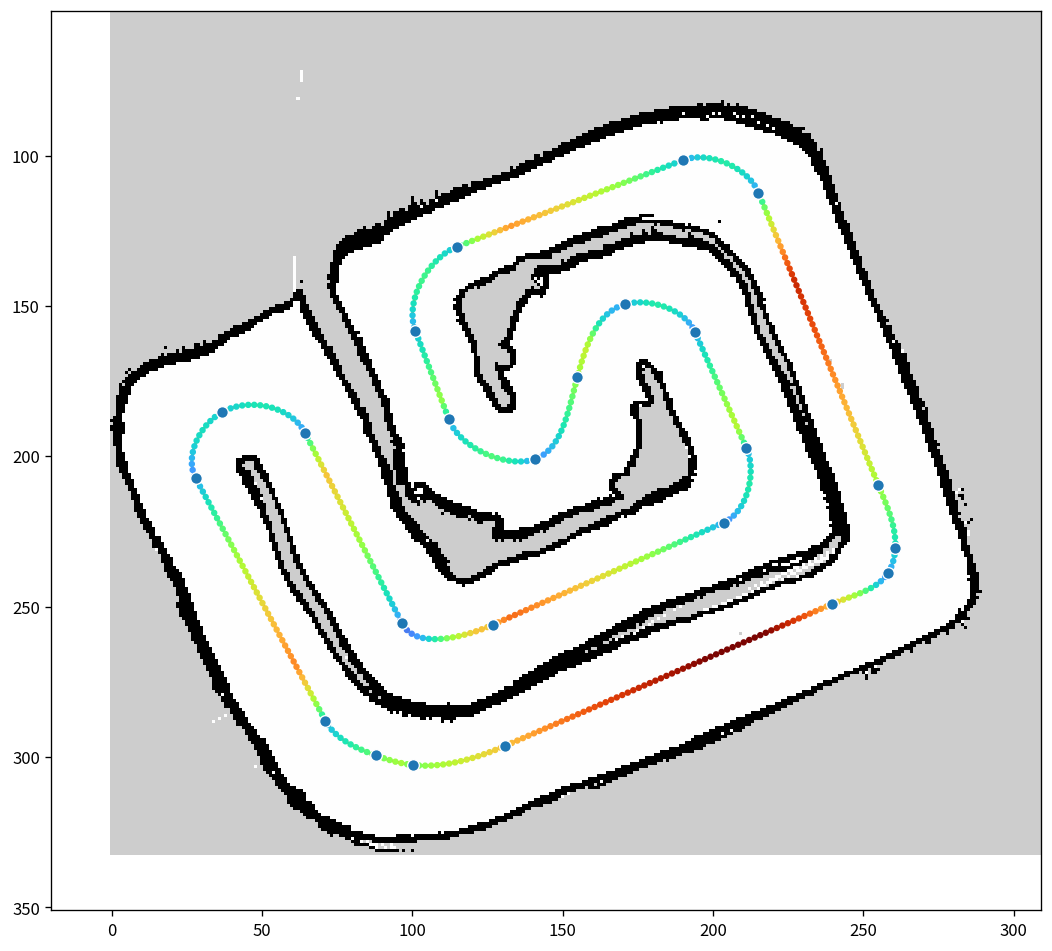

The data file committed next to this chart (first rows):
x, y, speed
-10.12, 11.36, 1.827
-10.16, 11.45, 2.058
-10.2, 11.54, 2.267
-10.24, 11.63, 2.457
-10.28, 11.73, 2.634
-10.32, 11.82, 2.639
-10.36, 11.91, 2.581
-10.4, 12, 2.522
-10.44, 12.09, 2.462
-10.48, 12.18, 2.400
-10.52, 12.27, 2.337
-10.56, 12.37, 2.272
-10.6, 12.46, 2.205
-10.64, 12.55, 2.136
-10.68, 12.64, 2.064
-10.72, 12.73, 1.990
-10.77, 12.82, 1.913
-10.81, 12.92, 1.833
-10.85, 13.01, 1.749
-10.89, 13.1, 1.661
-10.93, 13.19, 1.568
-10.97, 13.28, 1.469
-11.01, 13.37, 1.364
-11.07, 13.45, 1.448
-11.14, 13.52, 1.561
-11.22, 13.58, 1.682
-11.31, 13.64, 1.774
-11.4, 13.68, 1.871
-11.49, 13.72, 1.911
-11.59, 13.75, 1.955
-11.68, 13.77, 1.911
-11.78, 13.78, 1.830
-11.88, 13.79, 1.747
-11.98, 13.78, 1.658
-12.08, 13.77, 1.565
-12.18, 13.74, 1.478
-12.27, 13.7, 1.470
-12.36, 13.65, 1.502
-12.43, 13.59, 1.594
-12.5, 13.51, 1.714
-12.57, 13.44, 1.868
-12.62, 13.35, 2.052
-12.67, 13.27, 2.261
-12.72, 13.18, 2.452
-12.76, 13.08, 2.629
-12.79, 12.99, 2.737
-12.82, 12.9, 2.682
-12.86, 12.8, 2.625
-12.88, 12.71, 2.567
-12.91, 12.61, 2.508
-12.94, 12.51, 2.448
-12.96, 12.42, 2.386
-12.99, 12.32, 2.322
-13.01, 12.22, 2.256
-13.04, 12.13, 2.189
-13.06, 12.03, 2.119
-13.09, 11.93, 2.047
-13.12, 11.84, 1.972
-13.16, 11.74, 1.895
-13.19, 11.65, 1.814
... 463 more rows
